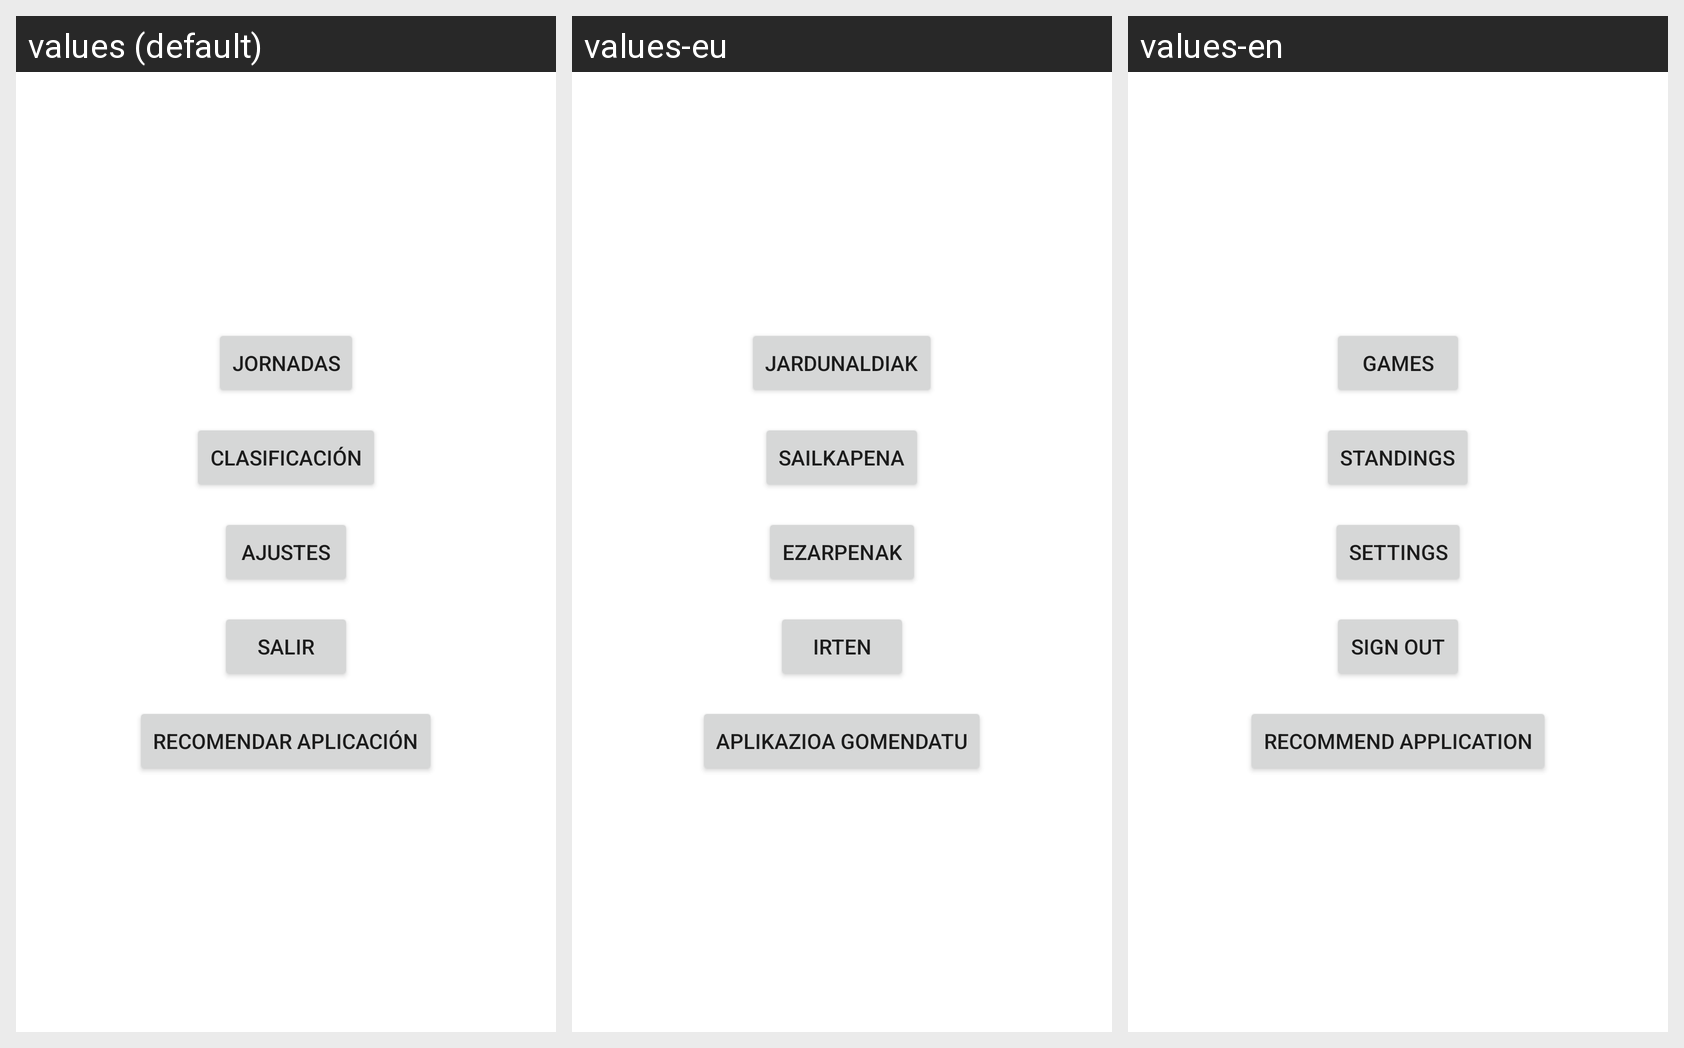

For this localized Android screen grid, give each drawn string resource with its value in every locale shown.
Android screen res/layout/fragment_menu_principal.xml rendered under 3 locales, left to right: values (default), values-eu, values-en. Device: Nexus 5 (rendered at 1080×1920; each locale shown at half size, 540×960, under a caption strip naming it); theme Theme.DASEntregaIndividual1.
Strings drawn on this screen, with the default value and each locale's value (text and hints the layout hard-codes, and strings that could not be matched under every locale, appear in the picture but are not listed):

jornadas
  values: Jornadas
  values-eu: Jardunaldiak
  values-en: Games

clasificacion
  values: Clasificación
  values-eu: Sailkapena
  values-en: Standings

ajustes
  values: Ajustes
  values-eu: Ezarpenak
  values-en: Settings

salir
  values: Salir
  values-eu: Irten
  values-en: Sign out

recomendar_aplicacion
  values: Recomendar Aplicación
  values-eu: Aplikazioa gomendatu
  values-en: Recommend application
